Run: headless pygame with SDL's dummy video driver; simulated clock (each Clock.tick advances the game by its frame time, no real sleeping); random seed 0; keys injected as events and as key.get_pressed() state; mouse plan: one left click at the window centre at the start of phase 2, then a move to the lower-right quarter at the start of phase 3.
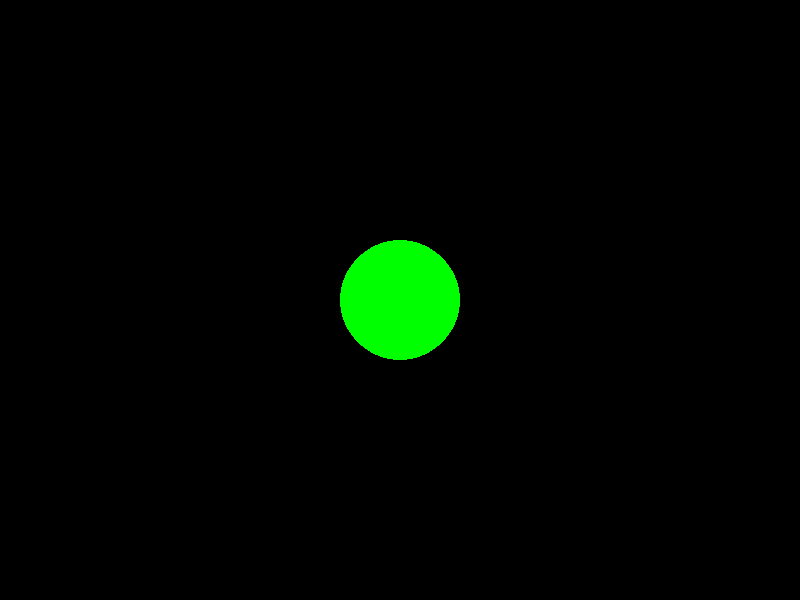
Frame 1 of 4 · flips 1–60 · no input
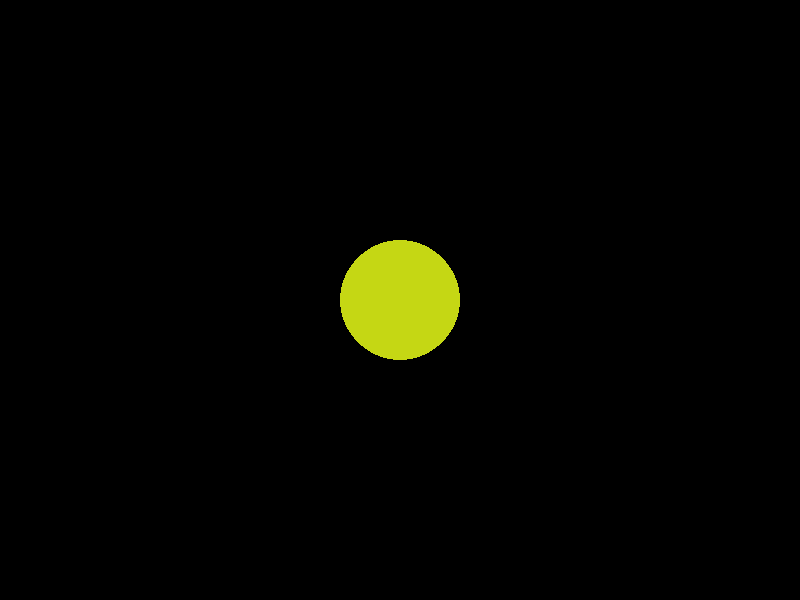
Frame 2 of 4 · flips 61–180 · clicked the window centre · tapped SPACE, RETURN · held RIGHT (→), D
Frame 3 of 4 · flips 181–300 · moved the mouse to the lower-right quarter · held DOWN (↓), S · screen unchanged from frame 2, image omitted
Frame 4 of 4 · flips 301–420 · held LEFT (←), A, UP (↑), W · screen unchanged from frame 3, image omitted

The pygame program that drew these frames:

import pygame
import random
pygame.init()

# Window setup
WIDTH = 800
HEIGHT = 600
screen = pygame.display.set_mode((WIDTH, HEIGHT))
pygame.display.set_caption("Click to Change Color")

# Circle settings
x = WIDTH / 2
y = HEIGHT / 2
radius = 60
color = (0, 255, 0)

running = True
while running:
    for event in pygame.event.get():
        if event.type == pygame.QUIT:
            running = False

        # Mouse click detection
        if event.type == pygame.MOUSEBUTTONDOWN:
            mouse_x, mouse_y = event.pos
            dist = ((mouse_x - x) ** 2 + (mouse_y - y) ** 2) ** 0.5
            if dist < radius:
                color = (
                    random.randint(0, 255),
                    random.randint(0, 255),
                    random.randint(0, 255)
                )
    
    pygame.draw.circle(screen, color, (x, y), radius)
    pygame.display.flip()

pygame.quit()
